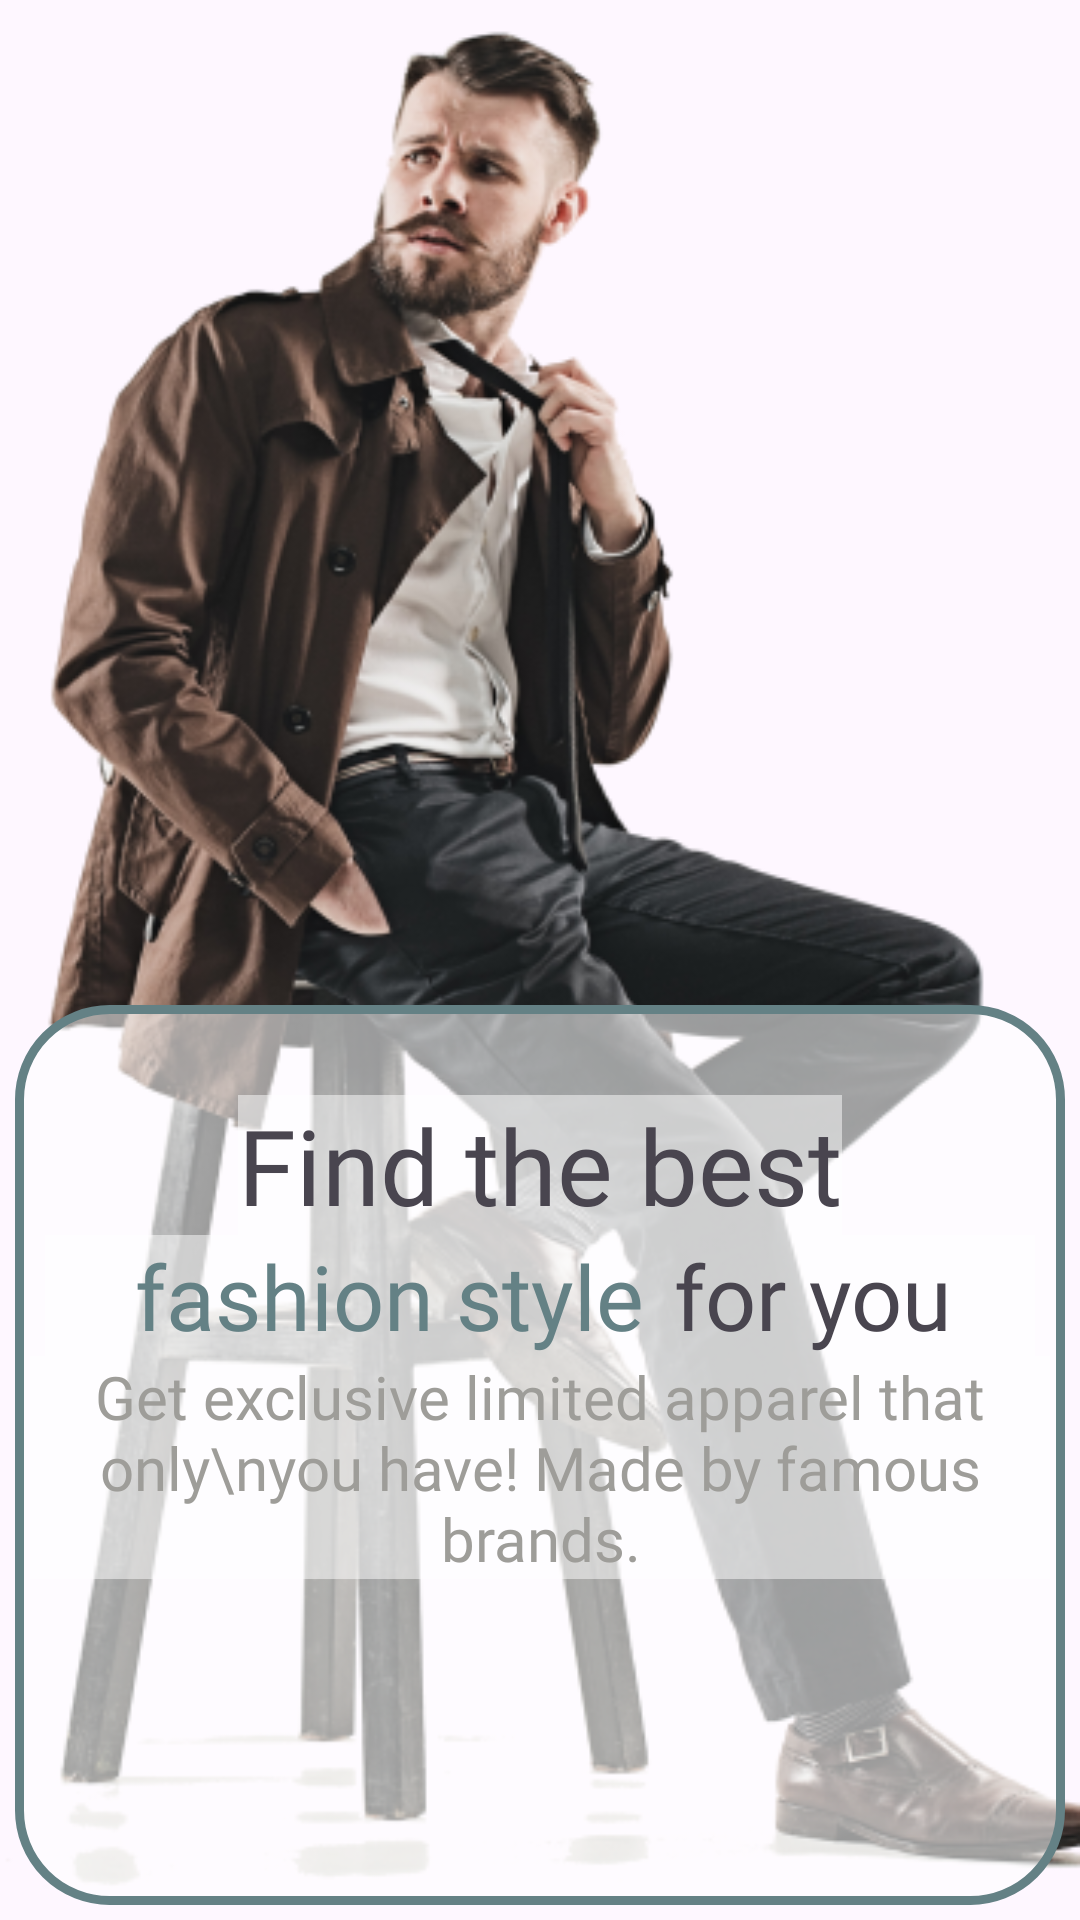

Reconstruct the res/layout file that produces this screen, plus the resources it refers to.
<!-- AndroidManifest.xml: application theme Theme.ShopSphere -->
<!-- res/layout/fragment_first_screen.xml -->
<?xml version="1.0" encoding="utf-8"?>
<androidx.constraintlayout.widget.ConstraintLayout xmlns:android="http://schemas.android.com/apk/res/android"
    xmlns:app="http://schemas.android.com/apk/res-auto"
    xmlns:tools="http://schemas.android.com/tools"
    android:layout_width="match_parent"
    android:layout_height="match_parent"
    android:background="@drawable/man1"
    tools:context=".ui.onboarding.screens.FirstScreenFragment">

    <androidx.constraintlayout.widget.ConstraintLayout
        android:id="@+id/constraintLayout3"
        android:layout_width="match_parent"
        android:layout_height="300dp"
        android:layout_margin="5dp"
        android:background="@drawable/intro_back"
        app:layout_constraintBottom_toBottomOf="parent"
        app:layout_constraintEnd_toEndOf="parent"
        app:layout_constraintHorizontal_bias="0.5"
        app:layout_constraintStart_toStartOf="parent">

        <TextView
            android:id="@+id/textView2"
            android:layout_width="wrap_content"
            android:layout_height="wrap_content"
            android:layout_marginTop="30dp"
            android:background="#80FFFFFF"
            android:fontFamily="@font/inter_bold"
            android:text="Find the best"
            android:textSize="35sp"
            app:layout_constraintEnd_toEndOf="parent"
            app:layout_constraintStart_toStartOf="parent"
            app:layout_constraintTop_toTopOf="parent" />


        <androidx.constraintlayout.widget.ConstraintLayout
            android:id="@+id/constraintLayout2"
            android:layout_width="match_parent"
            android:layout_height="wrap_content"
            android:layout_marginHorizontal="10dp"
            android:background="#80FFFFFF"
            app:layout_constraintEnd_toEndOf="@+id/textView2"
            app:layout_constraintHorizontal_bias="0.5"
            app:layout_constraintStart_toStartOf="@+id/textView2"
            app:layout_constraintTop_toBottomOf="@+id/textView2">


            <TextView
                android:id="@+id/textView4"
                android:layout_width="wrap_content"
                android:layout_height="wrap_content"
                android:fontFamily="@font/inter_bold"
                android:paddingStart="30dp"
                android:paddingEnd="10dp"
                android:text="fashion style"
                android:textAlignment="center"
                android:textColor="@color/main_color"
                android:textSize="30sp"
                app:layout_constraintBottom_toBottomOf="parent"
                app:layout_constraintEnd_toStartOf="@+id/textView3"
                app:layout_constraintHorizontal_bias="0.5"
                app:layout_constraintStart_toStartOf="parent"
                app:layout_constraintTop_toTopOf="parent" />


            <TextView
                android:id="@+id/textView3"
                android:layout_width="0dp"
                android:layout_height="wrap_content"
                android:layout_weight="1"
                android:fontFamily="@font/inter_bold"
                android:text="for you"
                android:textSize="30sp"
                app:layout_constraintBottom_toBottomOf="parent"
                app:layout_constraintEnd_toEndOf="parent"
                app:layout_constraintHorizontal_bias="0.5"
                app:layout_constraintStart_toEndOf="@+id/textView4"
                app:layout_constraintTop_toTopOf="parent"
                app:layout_constraintVertical_bias="0.5" />


        </androidx.constraintlayout.widget.ConstraintLayout>


        <TextView
            android:layout_width="match_parent"
            android:layout_height="wrap_content"
            android:layout_marginHorizontal="5dp"
            android:background="#80FFFFFF"
            android:fontFamily="@font/inter_semibold"
            android:text="Get exclusive limited apparel that only\nyou have! Made by famous brands."
            android:textAlignment="center"
            android:textColor="#9E9D99"
            android:textSize="20sp"
            app:layout_constraintEnd_toEndOf="@+id/constraintLayout2"
            app:layout_constraintHorizontal_bias="0.5"
            app:layout_constraintStart_toStartOf="@+id/constraintLayout2"
            app:layout_constraintTop_toBottomOf="@+id/constraintLayout2" />

    </androidx.constraintlayout.widget.ConstraintLayout>

</androidx.constraintlayout.widget.ConstraintLayout>
<!-- resources referenced by this layout -->
<resources>
  <color name="main_color">#648185</color>
  <!-- drawable intro_back (drawable) -->
  <?xml version="1.0" encoding="utf-8"?>
  <selector
      xmlns:android="http://schemas.android.com/apk/res/android">
  
      <item>
          <shape>
              <solid android:color="#90FFFFFF"/>
              <corners android:radius="30dp"/>
              <stroke android:color="@color/main_color" android:width="3dp"/>
          </shape>
      </item>
  </selector>
  <!-- drawable man1: png bitmap (drawable, 213373 bytes) -->
  <style name="Theme.ShopSphere" parent="Base.Theme.ShopSphere" />
  <style name="Base.Theme.ShopSphere" parent="Theme.Material3.DayNight.NoActionBar">
          
          
          <item name="android:statusBarColor">@color/main_color</item>
          <item name="android:navigationBarColor">@color/main_color</item>
  
      </style>
</resources>
